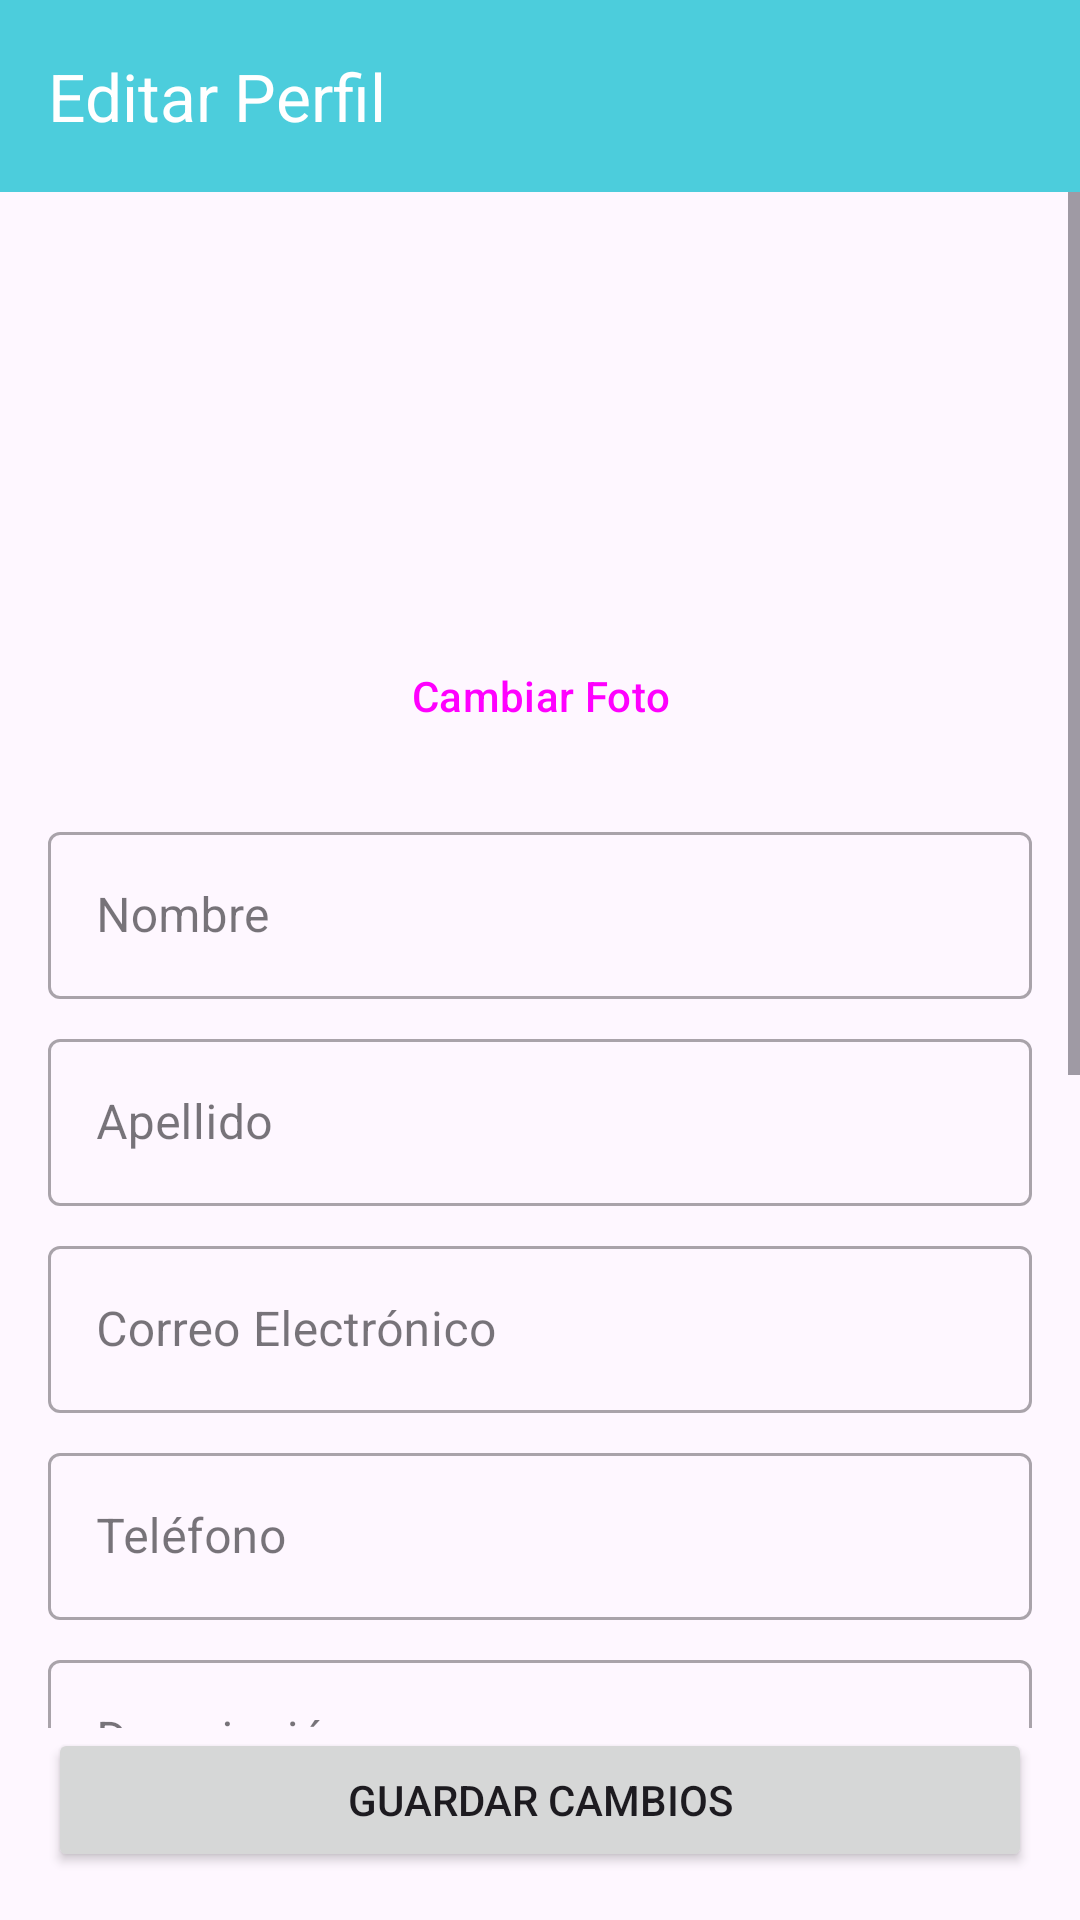

Produce the Android XML layout that renders to this screen, including the resource entries it uses.
<!-- AndroidManifest.xml: application theme Theme.StudIn -->
<!-- res/layout/activity_user_profile_edit.xml -->
<?xml version="1.0" encoding="utf-8"?>
<androidx.constraintlayout.widget.ConstraintLayout xmlns:android="http://schemas.android.com/apk/res/android"
    xmlns:app="http://schemas.android.com/apk/res-auto"
    xmlns:tools="http://schemas.android.com/tools"
    android:layout_width="match_parent"
    android:layout_height="match_parent"
    tools:context=".activities.EditUserProfileActivity">

    
    <androidx.appcompat.widget.Toolbar
        android:id="@+id/toolbarEditProfile"
        android:layout_width="match_parent"
        android:layout_height="?attr/actionBarSize"
        android:background="?attr/colorPrimary"
        app:title="Editar Perfil"
        app:titleTextColor="@android:color/white"
        app:layout_constraintTop_toTopOf="parent" />

    <ScrollView
        android:id="@+id/scrollViewEditProfile"
        android:layout_width="0dp"
        android:layout_height="0dp"
        app:layout_constraintTop_toBottomOf="@id/toolbarEditProfile"
        app:layout_constraintBottom_toTopOf="@id/buttonSaveProfileChanges"
        app:layout_constraintStart_toStartOf="parent"
        app:layout_constraintEnd_toEndOf="parent"
        android:clipToPadding="false"
        android:paddingBottom="16dp">

        <androidx.constraintlayout.widget.ConstraintLayout
            android:layout_width="match_parent"
            android:layout_height="wrap_content"
            android:padding="16dp">

            <ImageView
                android:id="@+id/imageViewEditProfilePicture"
                android:layout_width="120dp"
                android:layout_height="120dp"
                android:scaleType="centerCrop"
                android:background="@drawable/ic_profile_person"
                app:layout_constraintTop_toTopOf="parent"
                app:layout_constraintStart_toStartOf="parent"
                app:layout_constraintEnd_toEndOf="parent"
                tools:srcCompat="@tools:sample/avatars"
                android:contentDescription="Foto de perfil"/>

            <Button
                android:id="@+id/buttonChangeProfilePicture"
                style="?attr/materialButtonOutlinedStyle"
                android:layout_width="wrap_content"
                android:layout_height="wrap_content"
                android:layout_marginTop="8dp"
                android:text="Cambiar Foto"
                app:layout_constraintEnd_toEndOf="parent"
                app:layout_constraintStart_toStartOf="parent"
                app:layout_constraintTop_toBottomOf="@id/imageViewEditProfilePicture"/>

            <com.google.android.material.textfield.TextInputLayout
                android:id="@+id/textInputLayoutProfileName"
                style="@style/Widget.MaterialComponents.TextInputLayout.OutlinedBox"
                android:layout_width="0dp"
                android:layout_height="wrap_content"
                android:layout_marginTop="16dp"
                android:hint="Nombre"
                app:layout_constraintEnd_toEndOf="parent"
                app:layout_constraintStart_toStartOf="parent"
                app:layout_constraintTop_toBottomOf="@id/buttonChangeProfilePicture">

                <com.google.android.material.textfield.TextInputEditText
                    android:id="@+id/editTextProfileName"
                    android:layout_width="match_parent"
                    android:layout_height="wrap_content"
                    android:inputType="textPersonName"/>
            </com.google.android.material.textfield.TextInputLayout>

            <com.google.android.material.textfield.TextInputLayout
                android:id="@+id/textInputLayoutProfileSurname"
                style="@style/Widget.MaterialComponents.TextInputLayout.OutlinedBox"
                android:layout_width="0dp"
                android:layout_height="wrap_content"
                android:layout_marginTop="8dp"
                android:hint="@string/surname"
                app:layout_constraintEnd_toEndOf="parent"
                app:layout_constraintStart_toStartOf="parent"
                app:layout_constraintTop_toBottomOf="@id/textInputLayoutProfileName">

                <com.google.android.material.textfield.TextInputEditText
                    android:id="@+id/editTextProfileSurname"
                    android:layout_width="match_parent"
                    android:layout_height="wrap_content"
                    android:inputType="textPersonName"/>
            </com.google.android.material.textfield.TextInputLayout>

            <com.google.android.material.textfield.TextInputLayout
                android:id="@+id/textInputLayoutProfileEmail"
                style="@style/Widget.MaterialComponents.TextInputLayout.OutlinedBox"
                android:layout_width="0dp"
                android:layout_height="wrap_content"
                android:layout_marginTop="8dp"
                android:hint="Correo Electrónico"
                app:layout_constraintEnd_toEndOf="parent"
                app:layout_constraintStart_toStartOf="parent"
                app:layout_constraintTop_toBottomOf="@id/textInputLayoutProfileSurname">

                <com.google.android.material.textfield.TextInputEditText
                    android:id="@+id/editTextProfileEmail"
                    android:layout_width="match_parent"
                    android:layout_height="wrap_content"
                    android:enabled="false"
                    android:inputType="textEmailAddress"
                    tools:text="usuario@example.com"/>
            </com.google.android.material.textfield.TextInputLayout>

            <com.google.android.material.textfield.TextInputLayout
                android:id="@+id/textInputLayoutProfilePhone"
                style="@style/Widget.MaterialComponents.TextInputLayout.OutlinedBox"
                android:layout_width="0dp"
                android:layout_height="wrap_content"
                android:layout_marginTop="8dp"
                android:hint="Teléfono"
                app:layout_constraintEnd_toEndOf="parent"
                app:layout_constraintStart_toStartOf="parent"
                app:layout_constraintTop_toBottomOf="@id/textInputLayoutProfileEmail">

                <com.google.android.material.textfield.TextInputEditText
                    android:id="@+id/editTextProfilePhone"
                    android:layout_width="match_parent"
                    android:layout_height="wrap_content"
                    android:inputType="phone"/>
            </com.google.android.material.textfield.TextInputLayout>

            <com.google.android.material.textfield.TextInputLayout
                android:id="@+id/textInputLayoutProfileDescription"
                style="@style/Widget.MaterialComponents.TextInputLayout.OutlinedBox"
                android:layout_width="0dp"
                android:layout_height="wrap_content"
                android:layout_marginTop="8dp"
                android:hint="Descripción"
                app:layout_constraintEnd_toEndOf="parent"
                app:layout_constraintStart_toStartOf="parent"
                app:layout_constraintTop_toBottomOf="@id/textInputLayoutProfilePhone">

                <com.google.android.material.textfield.TextInputEditText
                    android:id="@+id/editTextProfileDescription"
                    android:layout_width="match_parent"
                    android:layout_height="wrap_content"
                    android:gravity="top"
                    android:inputType="textMultiLine"
                    android:minLines="3"/>
            </com.google.android.material.textfield.TextInputLayout>

            <com.google.android.material.textfield.TextInputLayout
                android:id="@+id/textInputLayoutProfileSkills"
                style="@style/Widget.MaterialComponents.TextInputLayout.OutlinedBox"
                android:layout_width="0dp"
                android:layout_height="wrap_content"
                android:layout_marginTop="8dp"
                android:hint="Habilidades (separadas por coma)"
                app:layout_constraintEnd_toEndOf="parent"
                app:layout_constraintStart_toStartOf="parent"
                app:layout_constraintTop_toBottomOf="@id/textInputLayoutProfileDescription">

                <com.google.android.material.textfield.TextInputEditText
                    android:id="@+id/editTextProfileSkills"
                    android:layout_width="match_parent"
                    android:layout_height="wrap_content"
                    android:inputType="text"/>
            </com.google.android.material.textfield.TextInputLayout>

            <com.google.android.material.textfield.TextInputLayout
                android:id="@+id/textInputLayoutProfileExperience"
                style="@style/Widget.MaterialComponents.TextInputLayout.OutlinedBox"
                android:layout_width="0dp"
                android:layout_height="wrap_content"
                android:layout_marginTop="8dp"
                android:hint="Experiencia Laboral"
                app:layout_constraintEnd_toEndOf="parent"
                app:layout_constraintStart_toStartOf="parent"
                app:layout_constraintTop_toBottomOf="@id/textInputLayoutProfileSkills">

                <com.google.android.material.textfield.TextInputEditText
                    android:id="@+id/editTextProfileExperience"
                    android:layout_width="match_parent"
                    android:layout_height="wrap_content"
                    android:gravity="top"
                    android:inputType="textMultiLine"
                    android:minLines="3"/>
            </com.google.android.material.textfield.TextInputLayout>

            <com.google.android.material.textfield.TextInputLayout
                android:id="@+id/textInputLayoutProfileEducation"
                style="@style/Widget.MaterialComponents.TextInputLayout.OutlinedBox"
                android:layout_width="0dp"
                android:layout_height="wrap_content"
                android:layout_marginTop="8dp"
                android:hint="Educación"
                app:layout_constraintEnd_toEndOf="parent"
                app:layout_constraintStart_toStartOf="parent"
                app:layout_constraintTop_toBottomOf="@id/textInputLayoutProfileExperience">

                <com.google.android.material.textfield.TextInputEditText
                    android:id="@+id/editTextProfileEducation"
                    android:layout_width="match_parent"
                    android:layout_height="wrap_content"
                    android:gravity="top"
                    android:inputType="textMultiLine"
                    android:minLines="2"/>
            </com.google.android.material.textfield.TextInputLayout>

        </androidx.constraintlayout.widget.ConstraintLayout>
    </ScrollView>

    <Button
        android:id="@+id/buttonSaveProfileChanges"
        android:layout_width="0dp"
        android:layout_height="wrap_content"
        android:layout_marginStart="16dp"
        android:layout_marginEnd="16dp"
        android:layout_marginBottom="16dp"
        android:text="Guardar Cambios"
        app:layout_constraintBottom_toBottomOf="parent"
        app:layout_constraintEnd_toEndOf="parent"
        app:layout_constraintStart_toStartOf="parent"/>

    <ProgressBar
        android:id="@+id/progressBarEditProfile"
        style="?android:attr/progressBarStyleLarge"
        android:layout_width="wrap_content"
        android:layout_height="wrap_content"
        android:visibility="gone"
        app:layout_constraintBottom_toBottomOf="parent"
        app:layout_constraintEnd_toEndOf="parent"
        app:layout_constraintStart_toStartOf="parent"
        app:layout_constraintTop_toTopOf="parent"
        tools:visibility="visible"/>

</androidx.constraintlayout.widget.ConstraintLayout>
<!-- resources referenced by this layout -->
<resources>
  <string name="surname">Apellido</string>
  <style name="Theme.StudIn" parent="Base.Theme.StudIn" />
  <style name="Base.Theme.StudIn" parent="Theme.Material3.Light.NoActionBar">
          <item name="colorPrimary">@color/blue</item>
          <item name="colorOnPrimary">@color/white</item>
          <item name="colorPrimaryContainer">@color/light_blue_container</item>
          <item name="colorOnPrimaryContainer">@color/blue_container</item>
          <item name="colorSecondary">@color/light_blue</item>
          <item name="colorOnSecondary">@color/black</item>
      </style>
  <color name="blue">#4CCDDC</color>
  <color name="white">#FFFFFFFF</color>
  <color name="light_blue_container">#D4E3FB</color>
  <color name="blue_container">#001C3B</color>
  <color name="light_blue">#90E0EB</color>
  <color name="black">#FF000000</color>
</resources>
